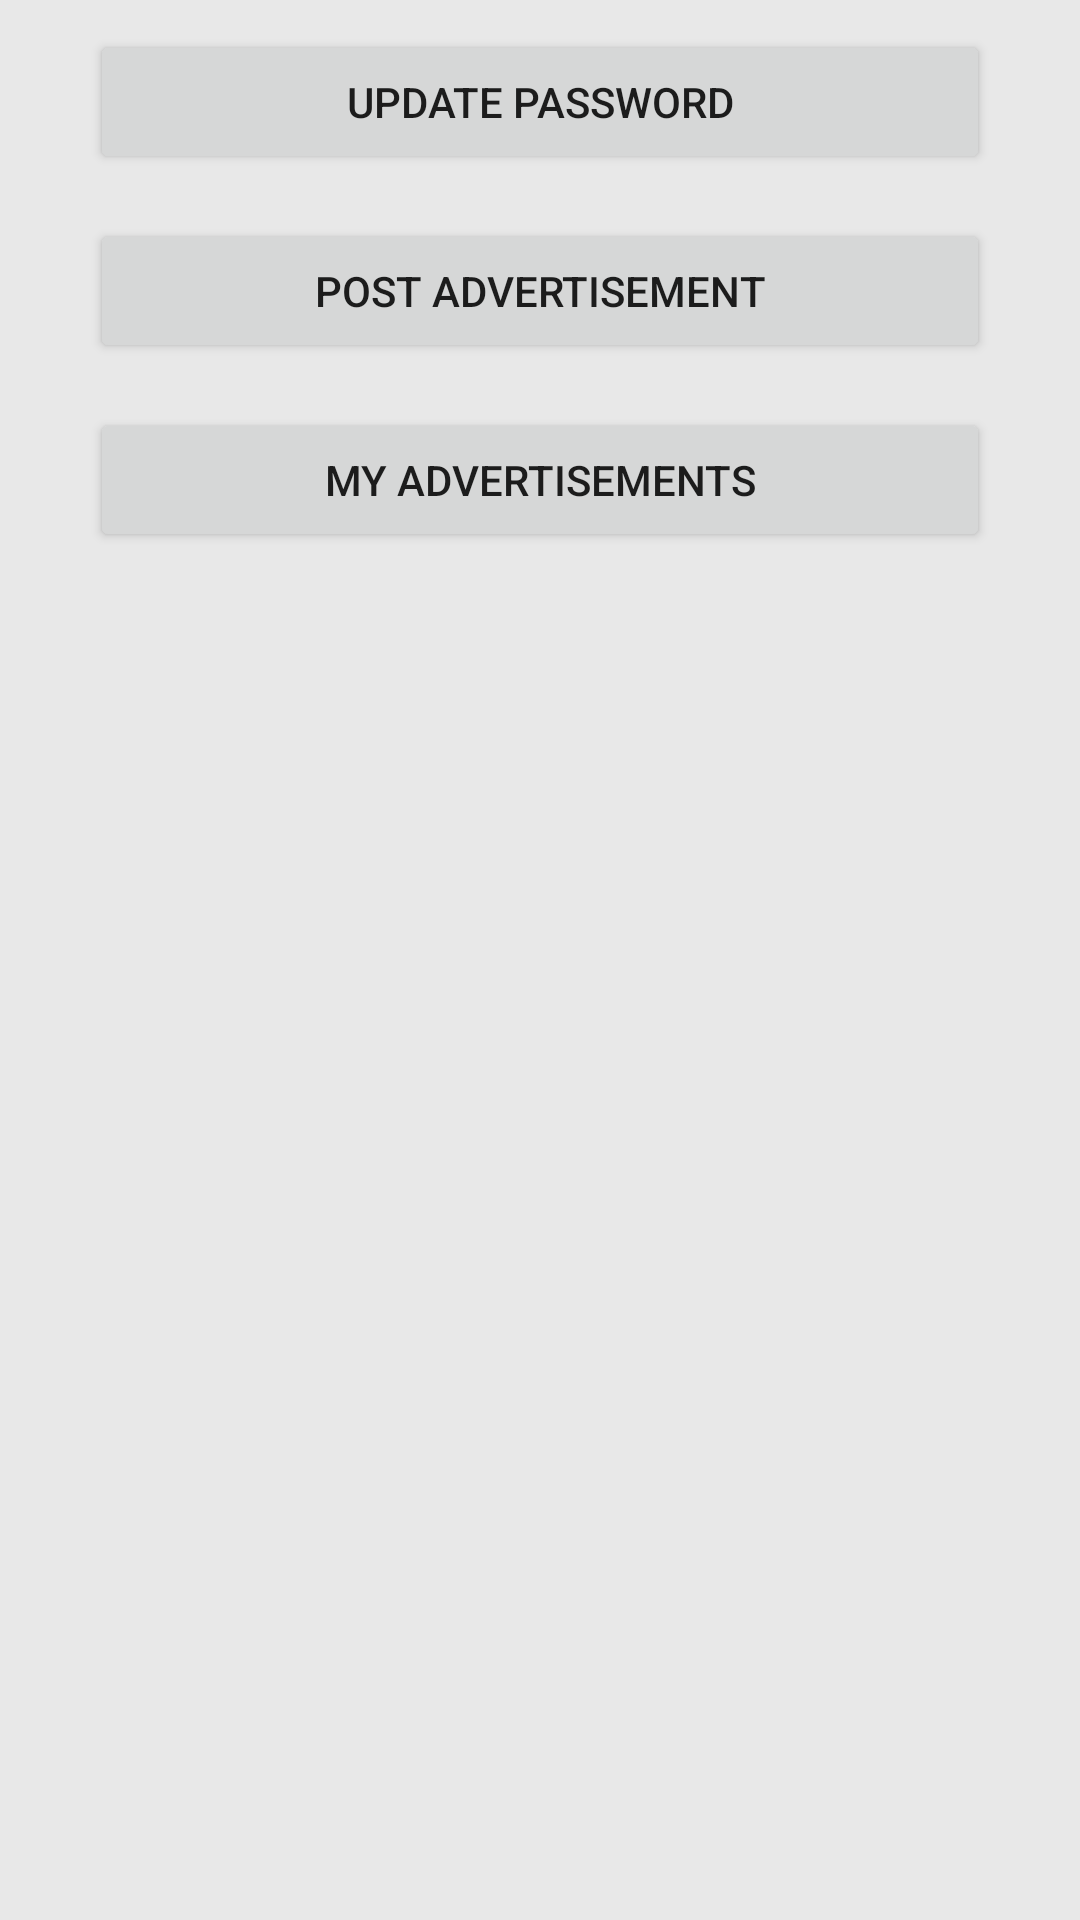

Reconstruct the res/layout file that produces this screen, plus the resources it refers to.
<!-- AndroidManifest.xml: application theme AppTheme -->
<!-- res/layout/activity_student_home.xml -->
<?xml version="1.0" encoding="utf-8"?>
<RelativeLayout xmlns:android="http://schemas.android.com/apk/res/android"
    xmlns:app="http://schemas.android.com/apk/res-auto"
    xmlns:tools="http://schemas.android.com/tools"
    android:layout_width="match_parent"
    android:layout_height="match_parent"
    android:background="#e8e8e8"
    android:clipToPadding="false"
    android:paddingLeft="0dp"
    android:paddingRight="0dp"
    android:paddingTop="0dp"
    android:paddingBottom="0dp"
    android:fadeScrollbars="true"
    tools:context="com.shahsk0901.fars.StudentHome">

    <Button
        android:id="@+id/updatePassword"
        android:layout_width="match_parent"
        android:layout_height="wrap_content"
        android:layout_alignParentTop="true"
        android:layout_centerHorizontal="true"
        android:layout_marginTop="10dp"
        android:layout_marginStart="30dp"
        android:layout_marginEnd="30dp"
        android:text="Update Password" />

    <Button
        android:id="@+id/postAdvertisement"
        android:layout_width="match_parent"
        android:layout_height="wrap_content"
        android:layout_marginTop="15dp"
        android:layout_alignStart="@id/updatePassword"
        android:layout_alignEnd="@id/updatePassword"
        android:layout_below="@id/updatePassword"
        android:text="Post Advertisement" />

    <Button
        android:id="@+id/myAdvertisements"
        android:layout_width="wrap_content"
        android:layout_height="wrap_content"
        android:layout_marginTop="15dp"
        android:layout_alignStart="@id/postAdvertisement"
        android:layout_alignEnd="@id/postAdvertisement"
        android:layout_below="@id/postAdvertisement"
        android:text="My Advertisements" />

</RelativeLayout>
<!-- resources referenced by this layout -->
<resources>
  <style name="AppTheme" parent="Theme.AppCompat.Light.DarkActionBar">
          
          <item name="colorPrimary">@color/colorPrimary</item>
          <item name="colorPrimaryDark">@color/colorPrimaryDark</item>
          <item name="colorAccent">@color/colorAccent</item>
      </style>
  <!-- not gathered from this repository: default colours our renderer supplied (Android Studio template values) -->
  <color name="colorPrimary">#FF6200EE</color>
  <color name="colorPrimaryDark">#FF3700B3</color>
  <color name="colorAccent">#FF03DAC5</color>
</resources>
